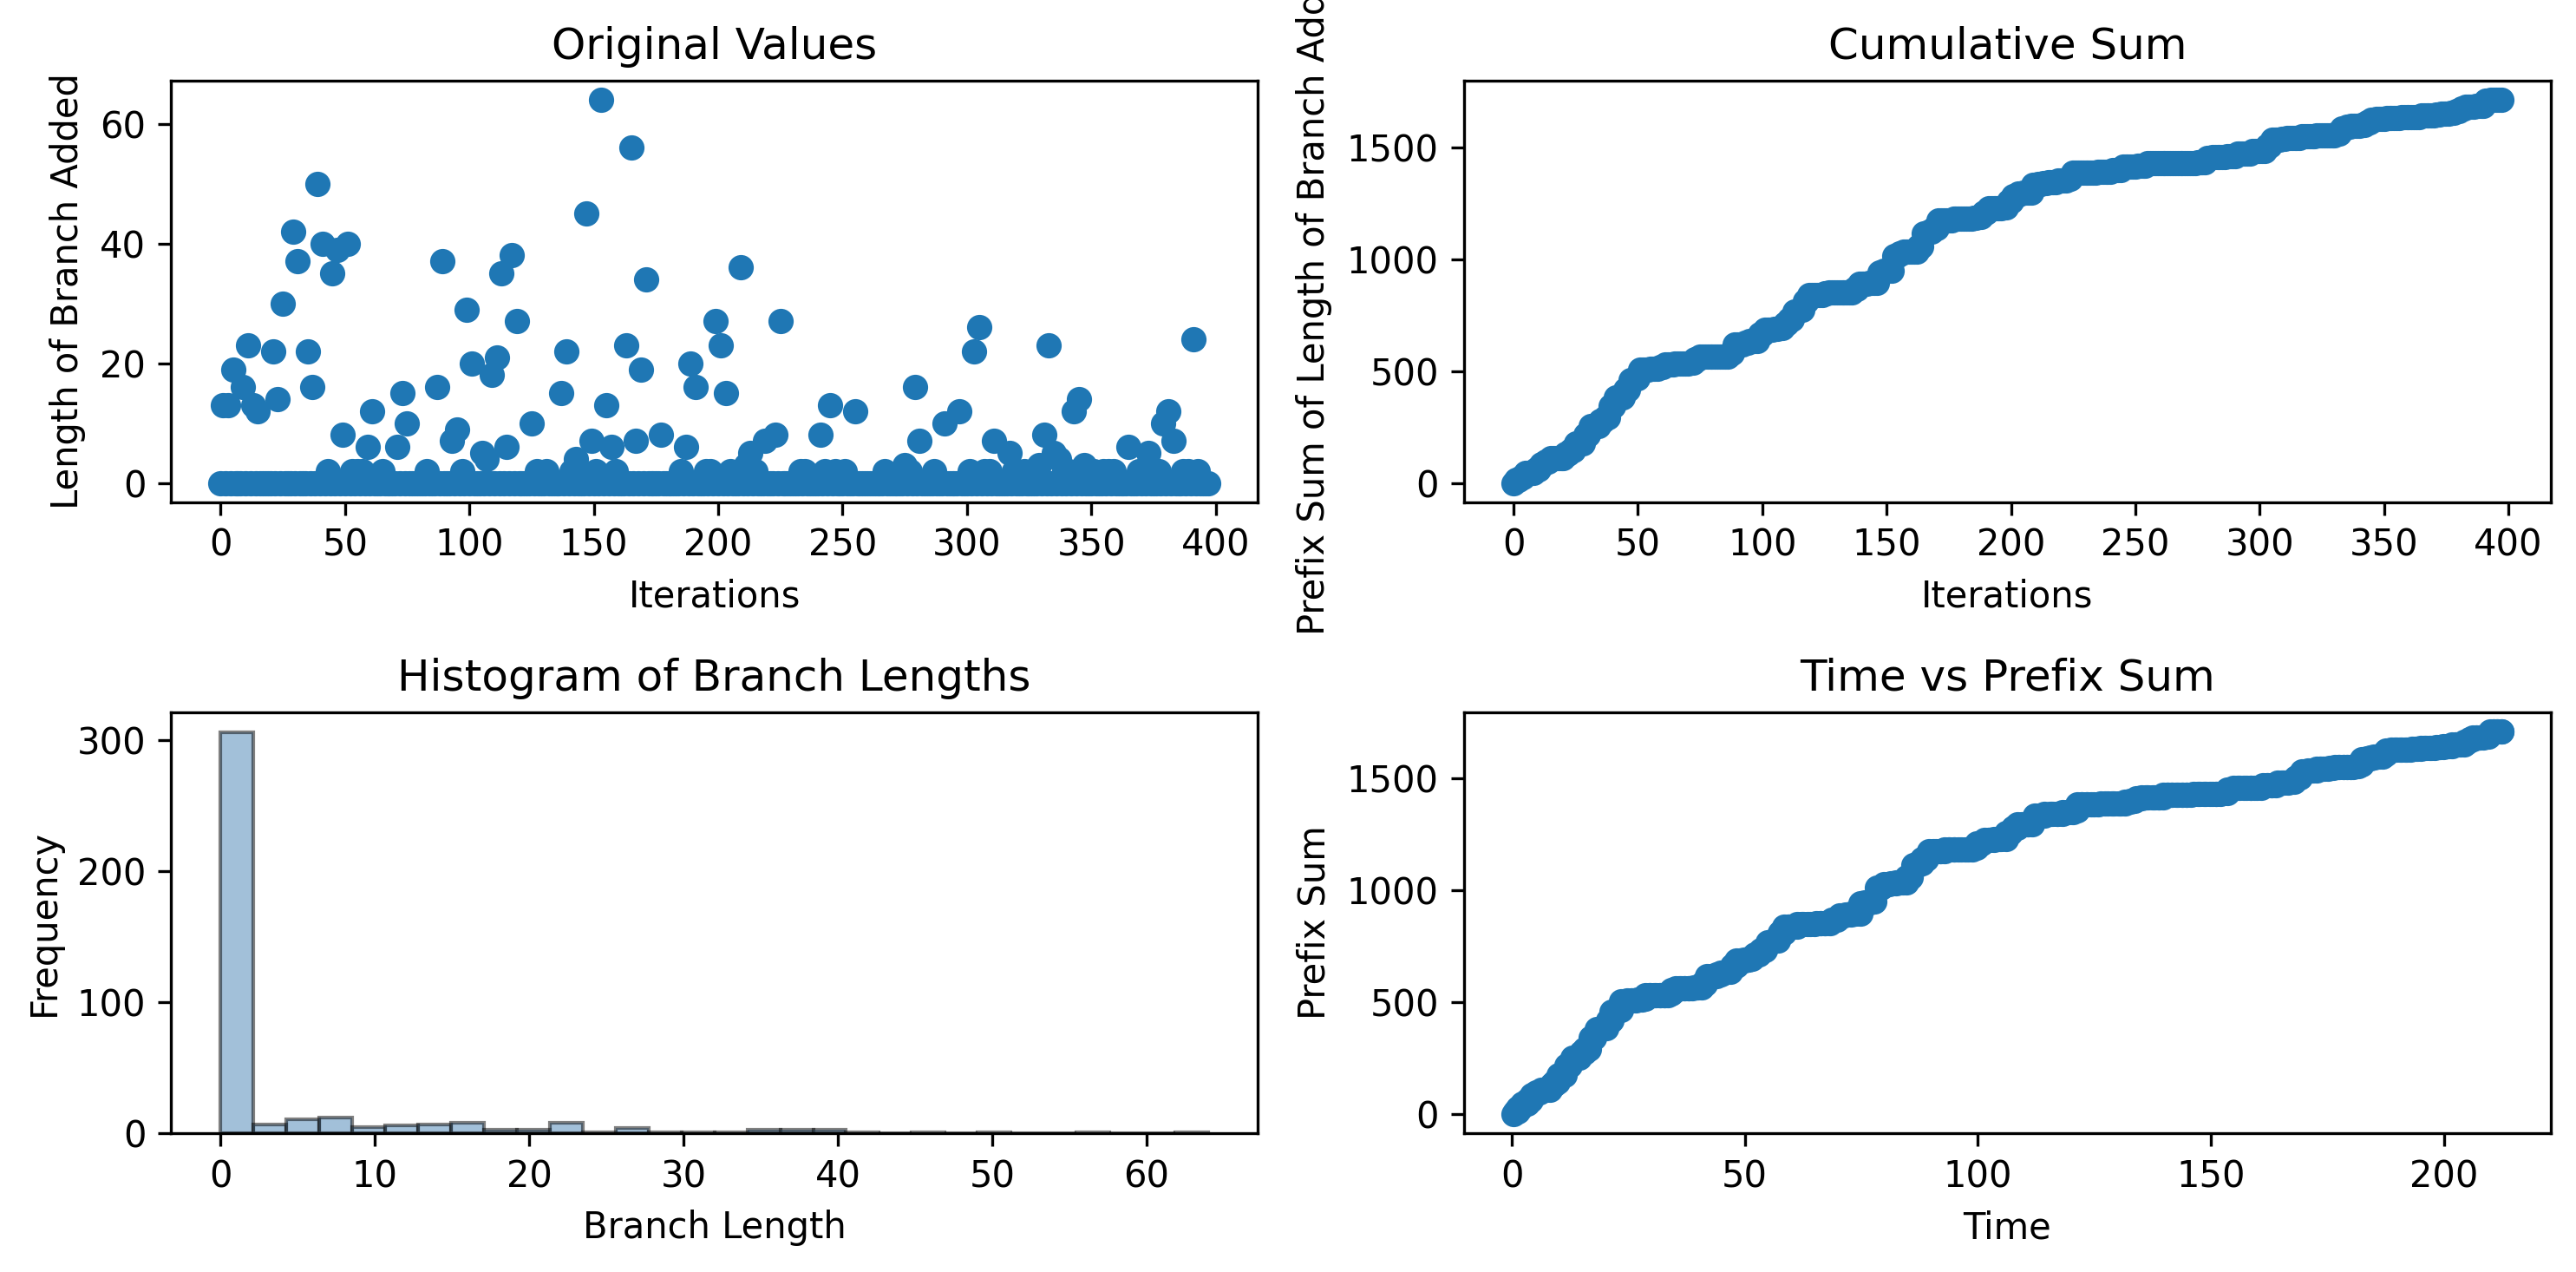

The file beside this chart, header and first rows:
0, 13, 0, 13, 0, 19, 0, 0, 0, 16, 0, 23, 0, 13, 0, 12, 0, 0, 0, 0, 0, 22, 0, 14
0.3737, 0.7314, 1.378, 1.378, 1.949, 2.257, 2.833, 2.833, 3.408, 3.408, 4.007, 4.323, 4.927, 5.264, 5.928, 6.252, 6.889, 6.889, 7.521, 7.521, 8.136, 8.48, 9.114, 9.115
